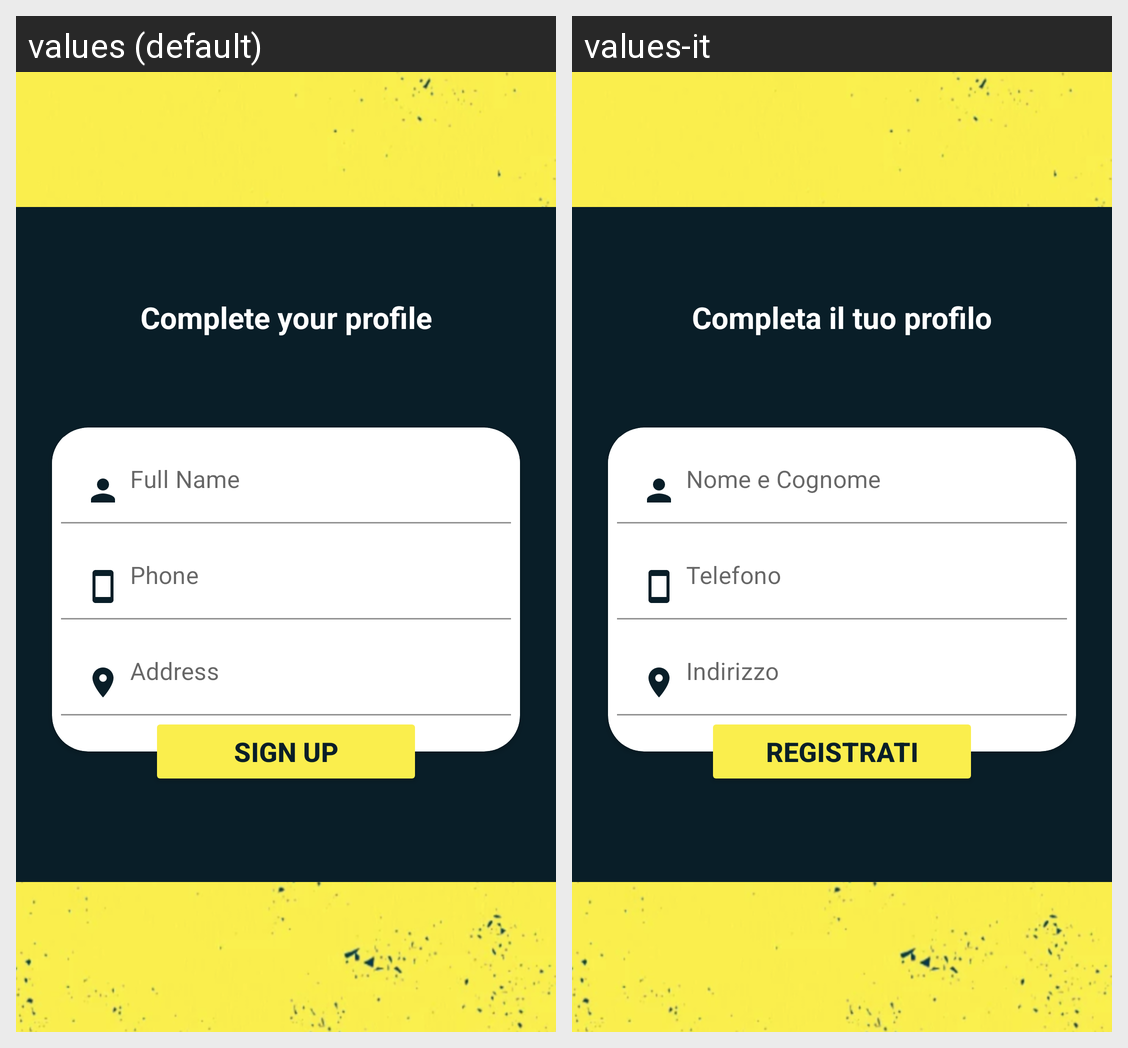

For this localized Android screen grid, give each drawn string resource with its value in every locale shown.
Android screen res/layout/activity_registration.xml rendered under 2 locales, left to right: values (default), values-it. Device: Nexus 5 (rendered at 1080×1920; each locale shown at half size, 540×960, under a caption strip naming it); theme Theme.BicoccaJobs.
Strings drawn on this screen, with the default value and each locale's value (text and hints the layout hard-codes, and strings that could not be matched under every locale, appear in the picture but are not listed):

complete_profile
  values: Complete your profile
  values-it: Completa il tuo profilo

full_name
  values: Full Name
  values-it: Nome e Cognome

phone
  values: Phone
  values-it: Telefono

address
  values: Address
  values-it: Indirizzo

sign_up
  values: SIGN UP
  values-it: REGISTRATI
